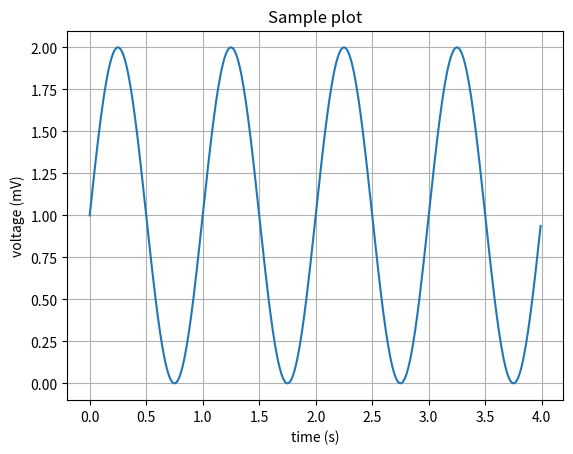

Reproduce this figure in Python.
%matplotlib inline

import matplotlib.pyplot as plt  
import numpy as np

# Data for plotting
t = np.arange(0.0, 4.0, 0.01)
s = 1 + np.sin(2 * np.pi * t)

_, ax = plt.subplots()
ax.plot(t, s)

ax.set(xlabel='time (s)', ylabel='voltage (mV)',
       title='Sample plot')
ax.grid()